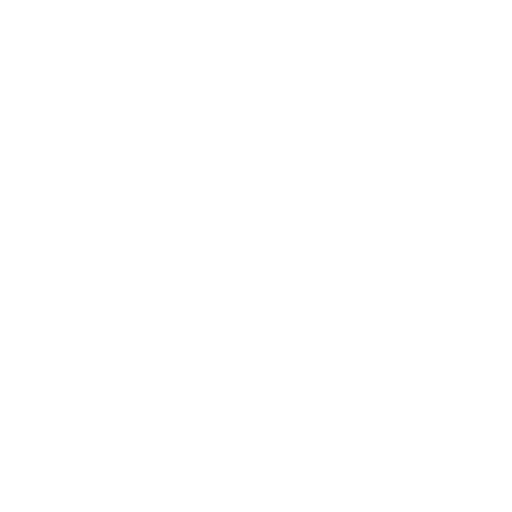
t = 0.00 s
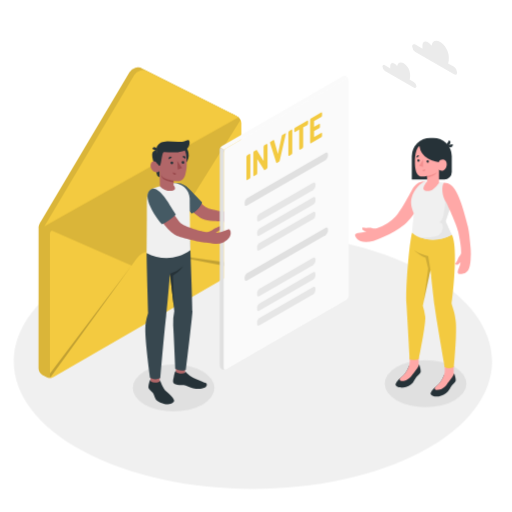
t = 1.00 s
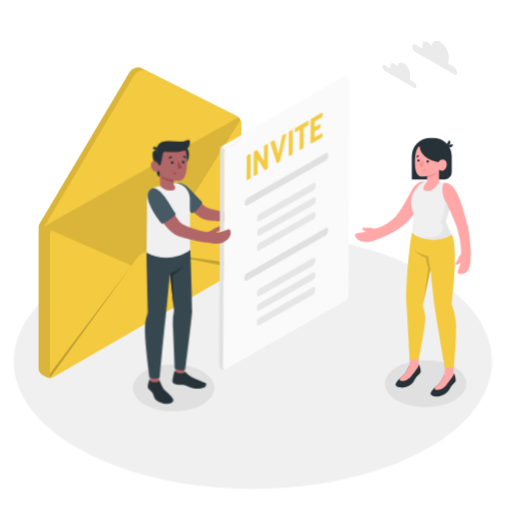
t = 1.09 s
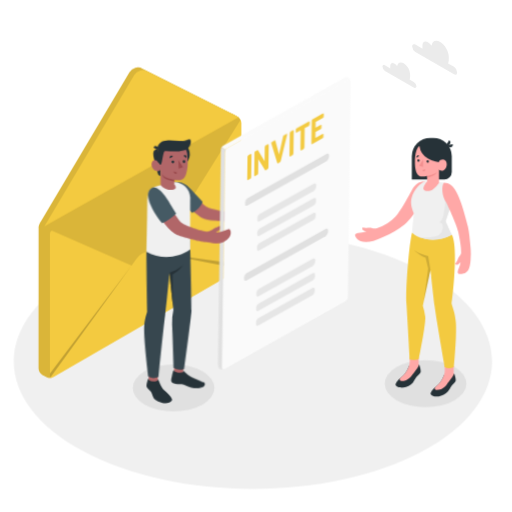
t = 1.28 s
t = 1.75 s: frame unchanged from t = 1.00 s, image omitted
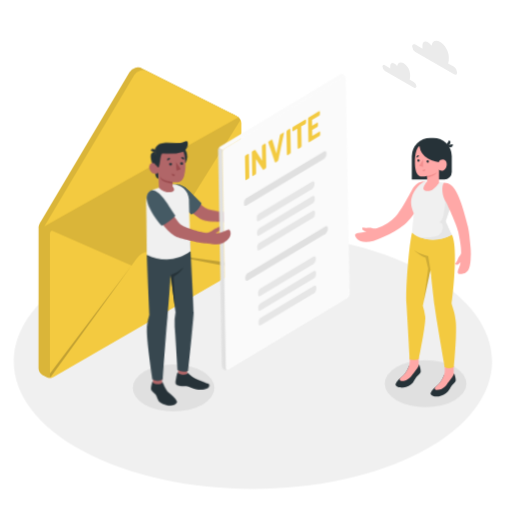
t = 2.13 s

The animated SVG that drew these frames (rendered in a browser with its animation timeline set to each time). Animation: 7 CSS @keyframes rules; one cycle of 2.50 s, repeats indefinitely.

<svg class="animated" id="freepik_stories-invite" xmlns="http://www.w3.org/2000/svg" viewBox="0 0 500 500" version="1.1" xmlns:xlink="http://www.w3.org/1999/xlink" xmlns:svgjs="http://svgjs.com/svgjs"><style>svg#freepik_stories-invite:not(.animated) .animable {opacity: 0;}svg#freepik_stories-invite.animated #freepik--Floor--inject-4 {animation: 0.7s 1 forwards cubic-bezier(.36,-0.01,.5,1.38) zoomIn;animation-delay: 0s;}svg#freepik_stories-invite.animated #freepik--Shadows--inject-4 {animation: 1s 1 forwards cubic-bezier(.36,-0.01,.5,1.38) fadeIn;animation-delay: 0s;}svg#freepik_stories-invite.animated #freepik--Envelope--inject-4 {animation: 1s 1 forwards cubic-bezier(.36,-0.01,.5,1.38) slideUp;animation-delay: 0s;}svg#freepik_stories-invite.animated #freepik--Clouds--inject-4 {animation: 1s 1 forwards cubic-bezier(.36,-0.01,.5,1.38) zoomOut;animation-delay: 0s;}svg#freepik_stories-invite.animated #freepik--character-2--inject-4 {animation: 1s 1 forwards cubic-bezier(.36,-0.01,.5,1.38) slideLeft;animation-delay: 0s;}svg#freepik_stories-invite.animated #freepik--character-1--inject-4 {animation: 1s 1 forwards cubic-bezier(.36,-0.01,.5,1.38) slideRight,1.5s Infinite  linear wind;animation-delay: 0s,1s;}            @keyframes zoomIn {                0% {                    opacity: 0;                    transform: scale(0.5);                }                100% {                    opacity: 1;                    transform: scale(1);                }            }                    @keyframes fadeIn {                0% {                    opacity: 0;                }                100% {                    opacity: 1;                }            }                    @keyframes slideUp {                0% {                    opacity: 0;                    transform: translateY(30px);                }                100% {                    opacity: 1;                    transform: inherit;                }            }                    @keyframes zoomOut {                0% {                    opacity: 0;                    transform: scale(1.5);                }                100% {                    opacity: 1;                    transform: scale(1);                }            }                    @keyframes slideLeft {                0% {                    opacity: 0;                    transform: translateX(-30px);                }                100% {                    opacity: 1;                    transform: translateX(0);                }            }                    @keyframes slideRight {                0% {                    opacity: 0;                    transform: translateX(30px);                }                100% {                    opacity: 1;                    transform: translateX(0);                }            }                    @keyframes wind {                0% {                    transform: rotate( 0deg );                }                25% {                    transform: rotate( 1deg );                }                75% {                    transform: rotate( -1deg );                }            }        </style><g id="freepik--Floor--inject-4" class="animable" style="transform-origin: 247.017px 352.778px;"><path id="freepik--floor--inject-4" d="M81.86,441c91.21,48.72,239.1,48.72,330.32,0s91.22-127.71,0-176.44-239.11-48.72-330.33,0S-9.36,392.29,81.86,441Z" style="fill: rgb(240, 240, 240); transform-origin: 247.017px 352.778px;" class="animable"></path></g><g id="freepik--Shadows--inject-4" class="animable" style="transform-origin: 292.54px 376.75px;"><ellipse id="freepik--Shadow--inject-4" cx="415.59" cy="374.7" rx="39.87" ry="23.02" style="fill: rgb(224, 224, 224); transform-origin: 415.59px 374.7px;" class="animable"></ellipse><ellipse id="freepik--shadow--inject-4" cx="169.49" cy="378.8" rx="39.87" ry="23.02" style="fill: rgb(224, 224, 224); transform-origin: 169.49px 378.8px;" class="animable"></ellipse></g><g id="freepik--Envelope--inject-4" class="animable" style="transform-origin: 136.675px 217.46px;"><g id="freepik--Letter--inject-4" class="animable" style="transform-origin: 136.66px 217.46px;"><path d="M37.65,221.86a7.77,7.77,0,0,1,3.51-6.1l180-103.94a7.8,7.8,0,0,1,7,0l4,2.29a7.78,7.78,0,0,1,3.52,6.09v138a7.83,7.83,0,0,1-3.52,6.1l-180,103.94a7.86,7.86,0,0,1-7,0l-4-2.29a7.8,7.8,0,0,1-3.52-6.1Z" style="fill: #F3CA40; transform-origin: 136.66px 240.026px;" id="elevu0vdte7c" class="animable"></path><path d="M228.23,111.82l-88.94-44.6a9.24,9.24,0,0,0-12.92,3.38L38.67,218.39l4.65,2.68L232.8,114.52Z" style="fill: #F3CA40; transform-origin: 135.735px 143.459px;" id="elrnmtpl1qy6d" class="animable"></path><g id="el3bmutiaq7n5"><path d="M228.23,111.82l-88.94-44.6a9.24,9.24,0,0,0-12.92,3.38L38.67,218.39l4.65,2.68L232.8,114.52Z" style="opacity: 0.1; transform-origin: 135.735px 143.459px;" class="animable" id="eliffct8nc8qn"></path></g><g id="elfq91upvvprf"><path d="M37.64,221.85v138a7.77,7.77,0,0,0,3.53,6.09l4,2.3a6.61,6.61,0,0,0,1,.43,7.15,7.15,0,0,0,1.45.33,8.37,8.37,0,0,0,2.78-.1c.23,0,.46-.11.68-.18a2.52,2.52,0,0,0,.41-.17,2.07,2.07,0,0,1-1.68,0,2.44,2.44,0,0,1-1.08-2.31v-138a3.09,3.09,0,0,1,1.83-3l-1.83-1.06-10-5.76A7.27,7.27,0,0,0,37.64,221.85Z" style="opacity: 0.1; transform-origin: 44.565px 293.746px;" class="animable" id="el7kzkjzmh05a"></path></g><g id="ele661y6vsjy4"><path d="M234.89,117.1,153.76,246.93l-4-.78a16.37,16.37,0,0,0-16.38,6.45l-4.92,6.78-78-34.17-7.17-4.14L232.81,114.52A8,8,0,0,1,234.89,117.1Z" style="opacity: 0.1; transform-origin: 139.09px 186.95px;" class="animable" id="elwuagv1vkag"></path></g></g><path d="M232.8,114.52a12.87,12.87,0,0,0-1.53-1L144,69.9A9.24,9.24,0,0,0,131,73.28L43.32,221.07Z" style="fill: #F3CA40; transform-origin: 138.06px 144.781px;" id="eln17it603gc" class="animable"></path><g id="el21n7elyji38"><path d="M234.06,262.59a7.71,7.71,0,0,0,1.65-4.31l-82-11.35Z" style="opacity: 0.2; transform-origin: 194.71px 254.76px;" class="animable" id="el71sdcsl8gjx"></path></g><g id="elhltsuho5n7a"><path d="M128.47,259.38l-79,108.91a2.64,2.64,0,0,1-.76-2.08v-1.5Z" style="opacity: 0.2; transform-origin: 88.5855px 313.835px;" class="animable" id="eln4px3yzevo"></path></g></g><g id="freepik--Clouds--inject-4" class="animable" style="transform-origin: 409.915px 62.797px;"><path d="M405.55,43.49l7,4a7.22,7.22,0,0,1-.06-.92v-2c0-3.58,2.51-5,5.62-3.25a11,11,0,0,1,3.35,3.23c.51-4.51,4-6.19,8.34-3.71,4.64,2.68,8.4,9.2,8.4,14.56v3a7.93,7.93,0,0,1-.71,3.5l5.78,3.33a6.88,6.88,0,0,1,3.11,5.4c0,2-1.39,2.79-3.11,1.8L405.55,50.69a6.89,6.89,0,0,1-3.11-5.4C402.44,43.3,403.83,42.5,405.55,43.49Z" style="fill: rgb(235, 235, 235); transform-origin: 424.41px 56.2746px;" id="elujcvhu87ov" class="animable"></path><path d="M375.8,63.74l5.25,3c0-.23,0-.46,0-.69V64.56c0-2.71,1.9-3.8,4.24-2.45a8.32,8.32,0,0,1,2.53,2.43c.38-3.4,3.05-4.67,6.29-2.8a14.05,14.05,0,0,1,6.34,11V75a6,6,0,0,1-.53,2.63l4.36,2.52a5.21,5.21,0,0,1,2.35,4.07c0,1.5-1.06,2.11-2.35,1.36L375.8,69.18a5.23,5.23,0,0,1-2.35-4.08C373.45,63.6,374.51,63,375.8,63.74Z" style="fill: rgb(235, 235, 235); transform-origin: 390.04px 73.3884px;" id="elwgu86f8ljm" class="animable"></path></g><g id="freepik--character-2--inject-4" class="animable" style="transform-origin: 403.265px 260.926px;"><g id="freepik--Character--inject-4" class="animable" style="transform-origin: 403.265px 260.926px;"><path d="M395.11,219.17c12.23-10.51,23.66-34.45,20.4-41.92-5.63-.29-9.75,1.85-13.37,8.51,0,0-10.28,20-16.05,25.89a41.68,41.68,0,0,1-18,11.22,12.06,12.06,0,0,1-4.52-.09c-2.55-.78-4-.11-6.43-.23-1.93-.09-2.93-.72-3.15-.3a2.19,2.19,0,0,0,1.08,2.78,11.33,11.33,0,0,0,2.92,1.09,22.33,22.33,0,0,1-6.18,1c-5,.15-7.12,1.8-2.76,6.47,2.15,2.3,7.84,3.7,15.57,1.63a85.77,85.77,0,0,0,9.65-3.79A87.14,87.14,0,0,0,395.11,219.17Z" style="fill: rgb(255, 168, 167); transform-origin: 381.381px 206.727px;" id="elphe7ag3om8g" class="animable"></path><path d="M434.35,365.63v-1.26c-.5,1.48-2.79,7.81-6.27,11-2.77,2.52-6.55,5.44-7.51,8.25s5.26,3.91,7.84,3.45c3-.53,6.89-2.23,9-4.83,1.49-1.83,2.43-4,3.5-5.43s3.51-3.05,4.08-4.71c.32-.91-.06-2.91-.5-4.6s-.85-3.26-1.38-3.12v1a6.86,6.86,0,0,1-4.38,1.48C437.45,366.86,434.34,366.61,434.35,365.63Z" style="fill: rgb(38, 50, 56); transform-origin: 432.79px 375.771px;" id="elhm59saz67dh" class="animable"></path><path d="M425.57,377.58l2.51-2.23c2.43-2.22,4.28-6,5.35-8.55a12,12,0,0,0,.92-4.62v-5h8.77v8.14h0v.22l0,0c-.42,1.83-4.45,6.68-6.74,9.84-1.53,2.12-4.45,4.82-7.93,5.28C425.11,381.12,423.43,380.08,425.57,377.58Z" style="fill: rgb(255, 168, 167); transform-origin: 433.868px 368.973px;" id="el3fle0uodp88" class="animable"></path><path d="M400.12,357v-1.26c-.49,1.48-2.79,7.81-6.27,11-2.77,2.52-6.54,5.44-7.5,8.25s5.25,3.91,7.84,3.45c3-.53,6.89-2.23,9-4.83,1.48-1.83,2.43-4,3.49-5.43s3.51-3,4.09-4.71c.31-.91-.06-2.91-.5-4.6s-.85-3.26-1.38-3.12v1a6.89,6.89,0,0,1-4.39,1.48C403.23,358.21,400.11,358,400.12,357Z" style="fill: rgb(38, 50, 56); transform-origin: 398.567px 367.141px;" id="el4iyzvhysjpw" class="animable"></path><path d="M391.35,368.93c.85-.77,1.72-1.52,2.5-2.23,2.43-2.22,4.29-6,5.35-8.55a12,12,0,0,0,.92-4.62v-5h8.78v8.14h0v.22l0,0c-.42,1.83-4.44,6.68-6.73,9.84-1.54,2.12-4.45,4.82-7.93,5.28C390.89,372.47,389.2,371.43,391.35,368.93Z" style="fill: rgb(255, 168, 167); transform-origin: 399.646px 360.323px;" id="elfhm6y90skyw" class="animable"></path><path d="M441.38,229.27c6.8,14.85-.25,67.19-.25,67.19.21,2.41,3,7.15,4,17.77,1.21,12.53-1.9,44-1.9,44a9.52,9.52,0,0,1-8.87.35s-8.36-47.42-9.94-59.88c-1.37-10.88-4-34.8-4-34.8l-7.49,34.74a64.63,64.63,0,0,1,2.37,10.74c.71,7.33-6.39,41.47-6.39,41.47s-3,1.11-8.78.26c0,0-2.51-45.3-3.17-54.14-1.11-14.83,2.83-61.12,5.55-69.9Z" style="fill: #F3CA40; transform-origin: 421.089px 293.29px;" id="ely9kaa6sj0p" class="animable"></path><g id="el4c770vliq14"><path d="M420.41,263.92l-2.21-13.8s-9.34-1.94-13.58-5.92c0,0,4.44,5.53,11.05,7.34l2.48,10.62-4.34,32.17Z" style="opacity: 0.15; transform-origin: 412.515px 269.265px;" class="animable" id="elgape6loltgr"></path></g><path d="M429.38,177.65h0c8.72.6,9.33,4.81,11.51,9.42a15,15,0,0,1,.42,11.24l-6.08,17.58s2.84,6.88,6.15,13.38c-15.25,8.51-34.3,4-38.88-2.18-.2-1.32,1-11.62,1.71-18.34-2.69-6.74-3.4-11-2.26-15.47,2.1-8.26,10.27-16.32,13.88-16Z" style="fill: rgb(240, 240, 240); transform-origin: 421.815px 205.615px;" id="elrl7zni8oudo" class="animable"></path><g id="ely06hgam95ac"><path d="M409.39,134.68H441.2a0,0,0,0,1,0,0v22.58a17.92,17.92,0,0,1-17.92,17.92h-3.19a17.92,17.92,0,0,1-17.92-17.92V141.9A7.22,7.22,0,0,1,409.39,134.68Z" style="fill: rgb(38, 50, 56); transform-origin: 421.685px 154.93px; transform: rotate(180deg);" class="animable" id="elnkccc1c3frb"></path></g><path d="M438.6,137,436,141.24a2.43,2.43,0,0,0,3.44-.7A2.63,2.63,0,0,0,438.6,137Z" style="fill: rgb(38, 50, 56); transform-origin: 437.901px 139.337px;" id="elqz5o2r1b9ie" class="animable"></path><path d="M442.24,140.88l-4.94.74a2.42,2.42,0,0,0,2.76,2.16A2.63,2.63,0,0,0,442.24,140.88Z" style="fill: rgb(38, 50, 56); transform-origin: 439.779px 142.343px;" id="el26592um88g4" class="animable"></path><path d="M409.58,142.57c-2.06,1.22-4.61,6.4-4.36,17.27.22,9.22,3.2,11.49,4.7,12.15s4.39.25,7.2-.21v5.53s-3.88,4.51-3.64,7,5.61,3.14,9.25.66a23.73,23.73,0,0,0,6-6.25V165.4s1.89,2.53,5,.47,3.22-7.16,1.41-9-5.69-1.25-6.41,1.28c0,0-4.49.16-10.46-3.12A16.79,16.79,0,0,1,409.58,142.57Z" style="fill: rgb(255, 168, 167); transform-origin: 420.764px 164.553px;" id="el08pigukp48u7" class="animable"></path><path d="M416.54,157.53a1.16,1.16,0,1,0,2.31.11,1.17,1.17,0,0,0-1.09-1.26A1.19,1.19,0,0,0,416.54,157.53Z" style="fill: rgb(38, 50, 56); transform-origin: 417.692px 157.609px;" id="el32zmghdkmsl" class="animable"></path><path d="M415.2,165.34l-2.69.86a1.38,1.38,0,0,0,1.75,1A1.48,1.48,0,0,0,415.2,165.34Z" style="fill: rgb(242, 143, 143); transform-origin: 413.891px 166.301px;" id="elxjsf20jm4jb" class="animable"></path><path d="M407,154l2.35-1.62a1.37,1.37,0,0,0-1.95-.4A1.49,1.49,0,0,0,407,154Z" style="fill: rgb(38, 50, 56); transform-origin: 408.058px 152.866px;" id="elt7eyxbmx2ir" class="animable"></path><path d="M407.58,156.69a1.16,1.16,0,1,0,2.32.11,1.16,1.16,0,1,0-2.32-.11Z" style="fill: rgb(38, 50, 56); transform-origin: 408.74px 156.745px;" id="elm3ss6ttw3ks" class="animable"></path><polygon points="413.24 156.03 413.06 163 409.38 161.87 413.24 156.03" style="fill: rgb(242, 143, 143); transform-origin: 411.31px 159.515px;" id="elyp0516dczzo" class="animable"></polygon><path d="M417.12,171.78c3-.39,9.06-2.14,10-4.55A6.26,6.26,0,0,1,425,170.3c-1.82,1.56-7.87,3.32-7.87,3.32Z" style="fill: rgb(242, 143, 143); transform-origin: 422.12px 170.425px;" id="elzlgwh7kegp" class="animable"></path><path d="M425.48,230.92a9.2,9.2,0,0,0,6.86-11.23,4.68,4.68,0,0,0-.15-.48,3,3,0,0,0-3.09-2.05h0a8.92,8.92,0,0,0,3.81-5.68l1.85-11a12.75,12.75,0,0,0-.47-5.35l6.13-7.09,1.14.79a15.36,15.36,0,0,1-.25,9.5l-6.08,17.58s2.84,6.88,6.15,13.38a39.45,39.45,0,0,1-32.59,2.16A44.81,44.81,0,0,0,425.48,230.92Z" style="fill: rgb(230, 230, 230); transform-origin: 425.492px 211.014px;" id="ellmc819lgm6" class="animable"></path><path d="M457,221.41c-7.92-32.36-13.78-43.15-23.4-43-2.8,3.36-2,13.5,2.41,19.65,0,0,9.89,20.87,11.47,28.29,1.39,6.52,3,14.72,2.86,20.33a4.06,4.06,0,0,1-1.1,2.66c-1.8,2-1.81,3.54-3,5.71-.92,1.69-1.92,2.33-1.64,2.71a2.19,2.19,0,0,0,3,.22,11.42,11.42,0,0,0,2.26-2.16,22.51,22.51,0,0,1-1.79,6c-2,4.58-1.54,6.92,4.65,5.29,3.87-1,6.3-4.25,6.88-13.56a71.22,71.22,0,0,0,.1-10.31C458.86,234.38,458.26,226.62,457,221.41Z" style="fill: rgb(255, 168, 167); transform-origin: 445.904px 223.018px;" id="elm0g8jifmm4" class="animable"></path></g></g><g id="freepik--character-1--inject-4" class="animable" style="transform-origin: 241.15px 234.438px;"><g id="freepik--character-boy--inject-4" class="animable" style="transform-origin: 194.26px 265.789px;"><path d="M233.6,199.07c-1.52,1.26-3.26,1.9-5.26,3.85a11.81,11.81,0,0,1-4.65,3.23c-2.31.91-4.48.64-10.88-.38-7.84-1.26-11.21-2.57-14.59-5.46-3.95-3.37-12.78-13.53-17.06-17.53-4.51-4.22-10.73-2.59-10.73-2.59a64.87,64.87,0,0,0,8.48,17.59c3.42,4.87,9.81,9.53,12.71,11.94,4.62,3.85,7.08,5.37,17.25,6.13,7.67.58,8.69.77,15,.58,2.27-.07,3.69-.09,7.4-.4a21.36,21.36,0,0,0,4.77-.83,17.68,17.68,0,0,0,5-2,13.46,13.46,0,0,0,4.74-5.33,8.37,8.37,0,0,0,.88-3.83,5.59,5.59,0,0,0-1.38-3.63,1.49,1.49,0,0,0-.64-.47,1.87,1.87,0,0,0-1.38.29c-2.41,1.24-4.83,2.93-7.34,3.9-2.13.82-3.74,1.1-3.59.67s1.44-.82,2.76-2.31,1.65-3.56.8-4.2S235.13,197.81,233.6,199.07Z" style="fill: rgb(177, 102, 104); transform-origin: 208.545px 198.191px;" id="ely0woh1won9q" class="animable"></path><path d="M168.61,180.16a11.71,11.71,0,0,1,7.77-.84c4,1.13,7.13,3.72,10.9,7.76s10.13,10.6,10.13,10.6-3.13,7.93-10.17,10.74l-14.76-13.65Z" style="fill: rgb(69, 90, 100); transform-origin: 183.01px 193.712px;" id="elgnb18swu0iv" class="animable"></path><g id="freepik--character-boy--inject-4" class="animable" style="transform-origin: 171.929px 265.789px;"><g id="elv0z16knogfh"><rect x="146.93" y="361.37" width="8.95" height="15.32" style="fill: rgb(177, 102, 104); transform-origin: 151.405px 369.03px; transform: rotate(180deg);" class="animable" id="el68fzo4poq1g"></rect></g><polygon points="171.69 365.22 180.63 365.53 181.08 349.32 171.69 349.01 171.69 365.22" style="fill: rgb(177, 102, 104); transform-origin: 176.385px 357.27px;" id="eld0qzz6z6l9t" class="animable"></polygon><path d="M143.12,247c0,8.54,1.51,58.24,1.51,58.24-.21,2.46-2.58,6.83-2.76,15.69-.27,12.84,4.68,48.1,4.68,48.1a11.76,11.76,0,0,0,10,.2s4.06-47.8,5.66-60.51c1.4-11.1,3.77-41.24,3.77-41.24l4.22,36.22a50.89,50.89,0,0,0-1.11,14.22c.42,5.88,2.07,42.29,2.07,42.29a12.2,12.2,0,0,0,10.33.79s6.31-51.9,6.42-57.3c.12-6.15-2.34-68.93-2.34-68.93Z" style="fill: rgb(55, 71, 79); transform-origin: 164.887px 302.509px;" id="elqdpcgezior" class="animable"></path><path d="M149,184.13a8.23,8.23,0,0,0-4.32,4.49,21.08,21.08,0,0,0-1.31,7.73v17.54l-.25,33.1c12.84,6.77,29.17,7.22,42.87-2.78,0,0-.77-42.61-.77-49.58,0-.32,0-.64,0-1-.5-10-10.3-16.79-19.95-14.31l-8.11,2.09L149,184.13Z" style="fill: rgb(240, 240, 240); transform-origin: 164.555px 215.363px;" id="elibbhtoypw2q" class="animable"></path><g id="ela4hnvv1084n"><circle cx="171.97" cy="151.52" r="12.3" style="fill: rgb(38, 50, 56); transform-origin: 171.97px 151.52px; transform: rotate(-76.72deg);" class="animable" id="el7q09x3n2y4"></circle></g><path d="M150.71,160.27s2,9.36,2.8,10.9a4.18,4.18,0,0,0,2.45,2l-.14-6.58Z" style="fill: rgb(38, 50, 56); transform-origin: 153.335px 166.72px;" id="el6xkyt9cjbjx" class="animable"></path><path d="M153.21,146.86a4.59,4.59,0,0,0-3.81,1.34c-1.64,1.68-.73,6.93,1.31,12.07l3.76.43Z" style="fill: rgb(38, 50, 56); transform-origin: 151.512px 153.764px;" id="el6ne2ztsl5on" class="animable"></path><path d="M155.59,160.7c-.75.45-1.82-1-2.75-2s-4-2.29-5.47.89,1.33,7.53,3.72,8.28c4.11,1.29,4.73-1.34,4.73-1.34l.3,15.28h0c5.11,6.55,19.3,6,13.39-.85l0-4.51a25.94,25.94,0,0,0,5.55.29c3-.47,4.92-2.86,5.84-6.13,1.47-5.26,2-9.5.78-19.84-1.37-11.33-14.55-11.45-21.66-7S155.59,160.7,155.59,160.7Z" style="fill: rgb(177, 102, 104); transform-origin: 164.66px 163.732px;" id="eli2x7zv6xcnc" class="animable"></path><path d="M155.59,162c-.38,0-1.81-2.38-2.75-3.24-1.3-1.18.37-11.87.37-11.87a5.08,5.08,0,0,1,1.26-5.41c1.78-2,3.71-3.2,8.84-3.47a104.18,104.18,0,0,1,10.5.49c5.07.34,6.93-.9,9.84-1.72,2.23-.62,2.48,7.41-3.14,10.07,0,0-1.83,1.18-6.65,1.77a71,71,0,0,1-13.34-.25c-1.39-.19-1.69,1.16-2.45,4.86C157.41,156.44,156.87,161.94,155.59,162Z" style="fill: rgb(38, 50, 56); transform-origin: 168.736px 149.373px;" id="elxe3venadw6n" class="animable"></path><path d="M153.22,147.69l-4.55-2.45a2.51,2.51,0,0,1,3.45-1.13A2.71,2.71,0,0,1,153.22,147.69Z" style="fill: rgb(38, 50, 56); transform-origin: 151.089px 145.751px;" id="ely6a8grgwsc" class="animable"></path><path d="M169.49,176.48s-6.74-1.36-9.1-2.61a7.87,7.87,0,0,1-3.27-3.23,10.79,10.79,0,0,0,1.86,3.81c1.72,2.2,10.51,3.83,10.51,3.83Z" style="fill: rgb(154, 74, 77); transform-origin: 163.305px 174.46px;" id="eltpo6xhnvhbo" class="animable"></path><path d="M169.16,159a1.35,1.35,0,1,1-2.7,0,1.35,1.35,0,1,1,2.7,0Z" style="fill: rgb(38, 50, 56); transform-origin: 167.81px 159px;" id="el9l5flfjo8zs" class="animable"></path><path d="M167.73,153.91l-2.89,1.6a1.73,1.73,0,0,1,.67-2.31A1.62,1.62,0,0,1,167.73,153.91Z" style="fill: rgb(38, 50, 56); transform-origin: 166.185px 154.258px;" id="elpf3hg89g47h" class="animable"></path><path d="M168.88,168.36l3.09,1.15a1.62,1.62,0,0,1-2.1,1A1.73,1.73,0,0,1,168.88,168.36Z" style="fill: rgb(154, 74, 77); transform-origin: 170.381px 169.486px;" id="el8crt08gu0mx" class="animable"></path><path d="M180.83,155l-2.64-2a1.61,1.61,0,0,1,2.3-.35A1.74,1.74,0,0,1,180.83,155Z" style="fill: rgb(38, 50, 56); transform-origin: 179.666px 153.658px;" id="elr3fwoxxirwj" class="animable"></path><path d="M180,158.63a1.36,1.36,0,1,1-1.35-1.41A1.37,1.37,0,0,1,180,158.63Z" style="fill: rgb(38, 50, 56); transform-origin: 178.641px 158.58px;" id="elvkkfkofe0nh" class="animable"></path><polygon points="173.13 157.35 173.57 165.48 177.82 164.03 173.13 157.35" style="fill: rgb(154, 74, 77); transform-origin: 175.475px 161.415px;" id="eltu50w2oc6td" class="animable"></polygon><path d="M155.88,372.27V371c.85.37,2.84,8,6.39,11.2,2.82,2.57,6.67,5.54,7.65,8.41s-5.36,4.64-8,4.17c-3.06-.54-8.37-2.7-9.7-4.7s-2-4.95-3-6.41-3.58-3.11-4.17-4.8c-.32-.93.06-3,.51-4.7s.87-3.32,1.41-3.17v1a7,7,0,0,0,4.47,1.51C152.71,373.52,155.89,373.27,155.88,372.27Z" style="fill: rgb(38, 50, 56); transform-origin: 157.477px 382.923px;" id="el7nqk97vi1pn" class="animable"></path><path d="M180.73,362.77c.46,0,.84.67,1.86,1.78a19.6,19.6,0,0,0,5.27,3.79c3.35,1.68,9.86,4.26,12.81,5.58,1.84.83,1.75,3.06-.15,4.32s-6.5,2.18-12,.95c-3-.67-6.92-3.45-9.4-3.3s-7.11.11-8.94-1.15-1.09-3.95-.58-6.26c.57-2.53,1.27-6.46,2.11-6.29v.87c1.07,1.63,6.62,2.29,9,1.09Z" style="fill: rgb(38, 50, 56); transform-origin: 185.505px 370.978px;" id="ell1a314r6rkn" class="animable"></path><path d="M165.94,267.47a33.1,33.1,0,0,0,12.46-7.14s-2.4,4.5-9.55,8.69l1,31.63Z" style="fill: rgb(38, 50, 56); transform-origin: 172.17px 280.49px;" id="el0pit1c91wgcp" class="animable"></path></g></g><path d="M340.42,77.92c-.15-1.12-1.06-1.53-2.14-.9L220.75,144.89a4.52,4.52,0,0,0-1.53,1.62l-4.06-2.35a4.4,4.4,0,0,1,1.53-1.61L334.22,74.68a4,4,0,0,1,6.2,3.24Z" style="fill: rgb(250, 250, 250); transform-origin: 277.79px 110.265px;" id="el7rwjvi3mfx3" class="animable"></path><path d="M220.34,360.85a5.78,5.78,0,0,1-1.27.31,4.28,4.28,0,0,1-2.52-.43,4.65,4.65,0,0,1-2-3.67V146.3a2.26,2.26,0,0,1,0-.26,5.07,5.07,0,0,1,.09-.54,5.46,5.46,0,0,1,.54-1.34l4.06,2.35a4.43,4.43,0,0,0-.63,2.13V359.4c0,1,.49,1.55,1.19,1.55a1.33,1.33,0,0,0,.28,0A1.43,1.43,0,0,0,220.34,360.85Z" style="fill: rgb(224, 224, 224); transform-origin: 217.443px 252.679px;" id="eliykww05kcvm" class="animable"></path><path d="M218.59,148.65V359.41c0,1.38,1,1.94,2.16,1.24l117.53-67.86a4.8,4.8,0,0,0,2.16-3.75V78.28c0-1.38-1-1.94-2.16-1.25L220.75,144.9A4.75,4.75,0,0,0,218.59,148.65Z" style="fill: rgb(250, 250, 250); transform-origin: 279.515px 218.843px;" id="ela3dkbb45fn5" class="animable"></path><path d="M240.86,175.76a1.45,1.45,0,0,1-.25-1V153.59a3,3,0,0,1,.25-1.32,1.89,1.89,0,0,1,.8-.86l1.73-1q.59-.33.81-.09a1.58,1.58,0,0,1,.24,1.06v21.15a3,3,0,0,1-.24,1.29,1.88,1.88,0,0,1-.81.85l-1.73,1C241.29,175.88,241,175.91,240.86,175.76Z" style="fill: #F3CA40; transform-origin: 242.526px 163.036px;" id="el2qbzoq6j3ab" class="animable"></path><path d="M247.62,171.85a1.47,1.47,0,0,1-.24-1V149.64a3.11,3.11,0,0,1,.24-1.3,2,2,0,0,1,.82-.85l1.44-.82a.6.6,0,0,1,1,.19l6.49,10.35V143.9a3.24,3.24,0,0,1,.24-1.32,1.87,1.87,0,0,1,.8-.85l1.74-1c.38-.23.65-.26.81-.1a1.68,1.68,0,0,1,.23,1.06v21.16a3.2,3.2,0,0,1-.23,1.29,1.92,1.92,0,0,1-.81.84l-1.46.84a.6.6,0,0,1-1-.21l-6.51-10.29v13.3a3.22,3.22,0,0,1-.23,1.3,1.87,1.87,0,0,1-.81.84l-1.74,1C248.05,172,247.78,172,247.62,171.85Z" style="fill: #F3CA40; transform-origin: 254.285px 156.241px;" id="elfvzcidmsr6k" class="animable"></path><path d="M270,159.1a1.15,1.15,0,0,1-.35-.62l-5.86-18.66a2.67,2.67,0,0,1-.07-.53.89.89,0,0,1,.42-.85l2.78-1.61c.22-.12.38-.15.5-.07a.8.8,0,0,1,.26.45l3.71,13.17,3.71-17.45a1.72,1.72,0,0,1,.79-1.27l2.78-1.61c.27-.16.41,0,.41.37a3.07,3.07,0,0,1-.07.61l-5.83,25.41a3.84,3.84,0,0,1-.36,1,1.49,1.49,0,0,1-.57.54l-1.69,1C270.3,159.13,270.11,159.17,270,159.1Z" style="fill: #F3CA40; transform-origin: 271.398px 144.561px;" id="eli19tu73vzd" class="animable"></path><path d="M281.82,152.11a1.5,1.5,0,0,1-.25-1V129.94a3.17,3.17,0,0,1,.25-1.32,1.89,1.89,0,0,1,.8-.86l1.73-1c.39-.22.66-.25.82-.09a1.66,1.66,0,0,1,.23,1.06v21.15a3.14,3.14,0,0,1-.23,1.29,2,2,0,0,1-.82.85l-1.73,1C282.25,152.23,282,152.26,281.82,152.11Z" style="fill: #F3CA40; transform-origin: 283.487px 139.386px;" id="elaygxr8ktozb" class="animable"></path><path d="M292.43,146a1.47,1.47,0,0,1-.24-1V126.59l-3.8,2.2c-.37.21-.63.24-.77.1a1.67,1.67,0,0,1-.21-1v-1.32a3.29,3.29,0,0,1,.21-1.3,1.79,1.79,0,0,1,.77-.8l11.44-6.6c.37-.22.63-.25.78-.1a1.74,1.74,0,0,1,.22,1.06v1.31a3.18,3.18,0,0,1-.22,1.27,1.84,1.84,0,0,1-.78.81l-3.8,2.19v18.37a3,3,0,0,1-.24,1.3,1.91,1.91,0,0,1-.82.85l-1.72,1C292.86,146.1,292.59,146.14,292.43,146Z" style="fill: #F3CA40; transform-origin: 294.121px 131.881px;" id="ells03o149fj" class="animable"></path><path d="M303.09,139.83a1.45,1.45,0,0,1-.25-1V117.66a3,3,0,0,1,.25-1.32,1.82,1.82,0,0,1,.8-.85l9.61-5.56c.37-.21.63-.24.77-.1a1.76,1.76,0,0,1,.2,1v1.32a3.51,3.51,0,0,1-.2,1.3,1.79,1.79,0,0,1-.77.8l-6.83,3.94v5.64l4.77-2.76c.37-.21.62-.25.76-.1a1.67,1.67,0,0,1,.21,1v1.25a3.24,3.24,0,0,1-.21,1.29,1.71,1.71,0,0,1-.76.8l-4.77,2.76v5.67l6.81-3.93c.37-.22.62-.24.76-.09a1.76,1.76,0,0,1,.21,1.06v1.28a3.12,3.12,0,0,1-.21,1.28,1.72,1.72,0,0,1-.76.78l-9.59,5.54C303.52,140,303.25,140,303.09,139.83Z" style="fill: #F3CA40; transform-origin: 308.654px 124.843px;" id="elxuti0ifyih" class="animable"></path><path d="M241.06,193.63,318,149.23c1.2-.7,2.17-.14,2.17,1.25v2a4.81,4.81,0,0,1-2.17,3.75l-76.91,44.41c-1.2.69-2.17.13-2.17-1.25v-2A4.78,4.78,0,0,1,241.06,193.63Z" style="fill: rgb(224, 224, 224); transform-origin: 279.545px 174.932px;" id="elvg6khgva8i" class="animable"></path><path d="M253.25,208.79l52.53-30.33c1.2-.69,2.17-.13,2.17,1.25v2a4.78,4.78,0,0,1-2.17,3.75l-52.53,30.32c-1.2.69-2.17.13-2.17-1.25v-2A4.78,4.78,0,0,1,253.25,208.79Z" style="fill: rgb(230, 230, 230); transform-origin: 279.515px 197.12px;" id="elh921vt9565g" class="animable"></path><path d="M253.25,223.05l52.53-30.32C307,192,308,192.6,308,194v2a4.78,4.78,0,0,1-2.17,3.75l-52.53,30.33c-1.2.69-2.17.13-2.17-1.25v-2A4.78,4.78,0,0,1,253.25,223.05Z" style="fill: rgb(230, 230, 230); transform-origin: 279.565px 211.396px;" id="elszphp93ycle" class="animable"></path><path d="M253.25,237.32,305.78,207c1.2-.69,2.17-.13,2.17,1.25v2a4.78,4.78,0,0,1-2.17,3.75l-52.53,30.32c-1.2.69-2.17.13-2.17-1.25v-2A4.78,4.78,0,0,1,253.25,237.32Z" style="fill: rgb(230, 230, 230); transform-origin: 279.515px 225.66px;" id="els7nopo2wsln" class="animable"></path><path d="M241.06,266.85,318,222.44c1.2-.69,2.17-.13,2.17,1.25v2a4.81,4.81,0,0,1-2.17,3.75l-76.91,44.41c-1.2.69-2.17.13-2.17-1.25v-2A4.78,4.78,0,0,1,241.06,266.85Z" style="fill: rgb(224, 224, 224); transform-origin: 279.545px 248.145px;" id="elrtvs16tv228" class="animable"></path><path d="M253.25,282.07l52.53-30.33c1.2-.69,2.17-.13,2.17,1.25v2a4.78,4.78,0,0,1-2.17,3.75L253.25,289.1c-1.2.69-2.17.13-2.17-1.25v-2A4.78,4.78,0,0,1,253.25,282.07Z" style="fill: rgb(230, 230, 230); transform-origin: 279.515px 270.42px;" id="el4oly3ggz93" class="animable"></path><path d="M253.25,296.33,305.78,266c1.2-.69,2.17-.14,2.17,1.25v2a4.78,4.78,0,0,1-2.17,3.75l-52.53,30.33c-1.2.69-2.17.13-2.17-1.25v-2A4.78,4.78,0,0,1,253.25,296.33Z" style="fill: rgb(230, 230, 230); transform-origin: 279.515px 284.664px;" id="el2svrutkbhfw" class="animable"></path><path d="M253.25,310.6l52.53-30.33c1.2-.69,2.17-.13,2.17,1.25v2a4.78,4.78,0,0,1-2.17,3.75l-52.53,30.32c-1.2.69-2.17.13-2.17-1.25v-2A4.78,4.78,0,0,1,253.25,310.6Z" style="fill: rgb(230, 230, 230); transform-origin: 279.515px 298.93px;" id="elerupwa59iif" class="animable"></path><path d="M213.07,221.56c-1.68,1-3.5,1.43-5.75,3.08-2,1.45-2.86,1.46-5.09,2-2.41.59-21.52-5.06-24.86-8-5.2-4.54-14.41-20.92-17.85-24.85-2.83-3.24-6.76-7.63-10.25-7.65-5.77,1.75-4.46,10.33.36,18.05,4,6.39,12.22,19.15,20.8,24.78,4.16,2.73,24.5,7.54,30.87,7.95,1.93.13,5.36,1,8.4,1.16a17,17,0,0,0,8.7-1.49,13.46,13.46,0,0,0,5.44-4.61,8.64,8.64,0,0,0,1.41-3.68,5.68,5.68,0,0,0-.87-3.79,1.58,1.58,0,0,0-.57-.55,1.88,1.88,0,0,0-1.41.1c-2.55.89-5.18,2.23-7.81,2.84-2.22.51-3.86.57-3.64.17s1.54-.62,3.05-1.91a4.89,4.89,0,0,0,.52-.5v-4A15,15,0,0,0,213.07,221.56Z" style="fill: rgb(177, 102, 104); transform-origin: 185.374px 212.147px;" id="elgywyzteido9" class="animable"></path><path d="M148.91,184.14c-4.27,2.08-6,5.26-4.1,12.35,1.7,6.36,8.22,17.2,13.35,22.51,0,0,8.77-4.16,13.45-9.56-4.63-7.08-6.85-11.24-11.2-17.23S151.51,183.42,148.91,184.14Z" style="fill: rgb(69, 90, 100); transform-origin: 157.827px 201.515px;" id="el9gyeula4ivw" class="animable"></path></g><defs>     <filter id="active" height="200%">         <feMorphology in="SourceAlpha" result="DILATED" operator="dilate" radius="2"></feMorphology>                <feFlood flood-color="#32DFEC" flood-opacity="1" result="PINK"></feFlood>        <feComposite in="PINK" in2="DILATED" operator="in" result="OUTLINE"></feComposite>        <feMerge>            <feMergeNode in="OUTLINE"></feMergeNode>            <feMergeNode in="SourceGraphic"></feMergeNode>        </feMerge>    </filter>    <filter id="hover" height="200%">        <feMorphology in="SourceAlpha" result="DILATED" operator="dilate" radius="2"></feMorphology>                <feFlood flood-color="#ff0000" flood-opacity="0.5" result="PINK"></feFlood>        <feComposite in="PINK" in2="DILATED" operator="in" result="OUTLINE"></feComposite>        <feMerge>            <feMergeNode in="OUTLINE"></feMergeNode>            <feMergeNode in="SourceGraphic"></feMergeNode>        </feMerge>            <feColorMatrix type="matrix" values="0   0   0   0   0                0   1   0   0   0                0   0   0   0   0                0   0   0   1   0 "></feColorMatrix>    </filter></defs></svg>